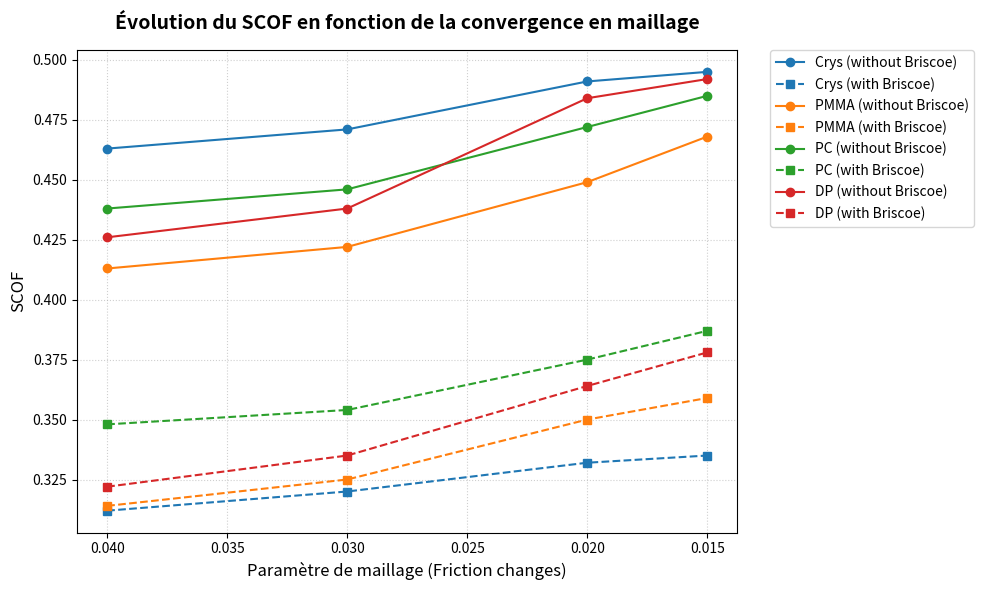

Reproduce this figure in Python.
import matplotlib.pyplot as plt

# 1. Définition des données du tableau
# Les valeurs de l'axe X correspondent aux modifications/tailles de maillage
x_mesh = [0.04, 0.03, 0.02, 0.015]

# Données SCOF pour chaque famille (sans et avec Briscoe)
data = {
    'Crys': {
        'without': [0.463, 0.471, 0.491, 0.495],
        'with': [0.312, 0.32, 0.332, 0.335]
    },
    'PMMA': {
        'without': [0.413, 0.422, 0.449, 0.468],
        'with': [0.314, 0.325, 0.35, 0.359]
    },
    'PC': {
        'without': [0.438, 0.446, 0.472, 0.485],
        'with': [0.348, 0.354, 0.375, 0.387]
    },
    'DP': {
        'without': [0.426, 0.438, 0.484, 0.492],
        'with': [0.322, 0.335, 0.364, 0.378]
    }
}

# Attribution d'une couleur unique par famille de matériau
colors = {
    'Crys': '#1f77b4',  # Bleu
    'PMMA': '#ff7f0e',  # Orange
    'PC': '#2ca02c',    # Vert
    'DP': '#d62728'     # Rouge
}

# 2. Création du graphique
plt.figure(figsize=(10, 6))

for family, cases in data.items():
    # Courbe "sans Briscoe" : Ligne continue (-) et marqueurs ronds (o)
    plt.plot(x_mesh, cases['without'], 
             marker='o', linestyle='-', color=colors[family], 
             label=f'{family} (without Briscoe)')
    
    # Courbe "avec Briscoe" : Ligne pointillée (--) et marqueurs carrés (s)
    plt.plot(x_mesh, cases['with'], 
             marker='s', linestyle='--', color=colors[family], 
             label=f'{family} (with Briscoe)')

# 3. Personnalisation et habillage du graphique
plt.title("Évolution du SCOF en fonction de la convergence en maillage", fontsize=14, fontweight='bold', pad=15)
plt.xlabel("Paramètre de maillage (Friction changes)", fontsize=12)
plt.ylabel("SCOF", fontsize=12)

# Inversion de l'axe X pour suivre la convergence (du maillage le plus grossier au plus fin)
plt.gca().invert_xaxis()

# Ajout d'une grille pour faciliter la lecture des valeurs
plt.grid(True, linestyle=':', alpha=0.6)

# Positionnement de la légende à l'extérieur du graphique pour éviter les superpositions
plt.legend(bbox_to_anchor=(1.05, 1), loc='upper left', borderaxespad=0.)

# Ajustement automatique des marges
plt.tight_layout()

# 4. Affichage du graphique
plt.show()
